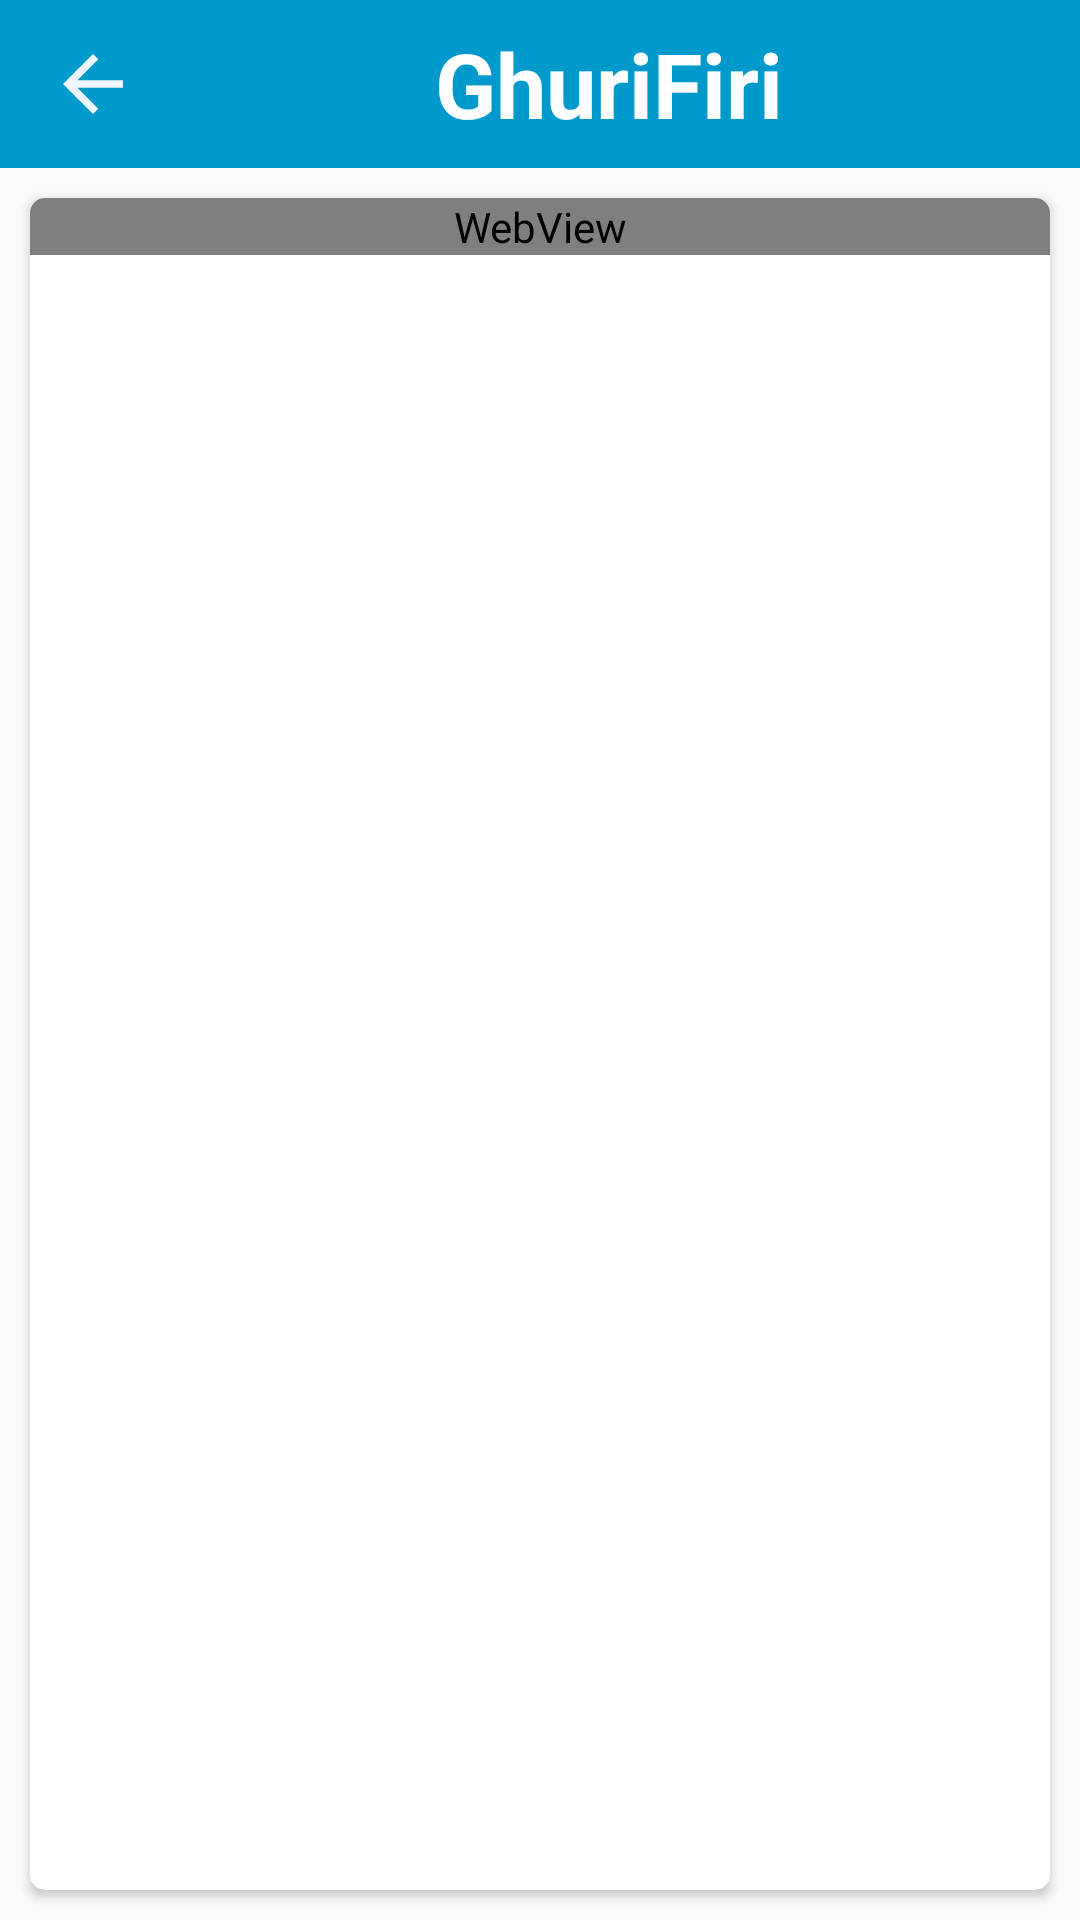

Here is an Android app screen rendered from its layout file. Give the layout XML and the strings, colors and styles it references.
<!-- AndroidManifest.xml: application theme AppTheme -->
<!-- res/layout/activity_full_article.xml -->
<?xml version="1.0" encoding="utf-8"?>
<LinearLayout xmlns:android="http://schemas.android.com/apk/res/android"
    xmlns:app="http://schemas.android.com/apk/res-auto"
    xmlns:tools="http://schemas.android.com/tools"
    android:layout_width="match_parent"
    android:layout_height="match_parent"
    android:orientation="vertical"
    tools:context=".Activities.FullArticleActivity">

    <androidx.appcompat.widget.Toolbar
        android:layout_width="match_parent"
        android:layout_height="?attr/actionBarSize"
        android:background="@android:color/holo_blue_dark">

        <ImageView
            android:layout_width="30dp"
            android:layout_height="30dp"
            android:onClick="goback"
            android:src="@drawable/ic_arrow_back_black_24dp" />

        <TextView
            android:id="@+id/fullarticletitle_id"
            android:layout_width="match_parent"
            android:layout_height="wrap_content"
            android:gravity="center"
            android:text="@string/app_name"
            android:textAlignment="center"
            android:textColor="@android:color/white"
            android:textSize="30sp"
            android:textStyle="bold" />

    </androidx.appcompat.widget.Toolbar>

    <androidx.cardview.widget.CardView
        android:layout_width="match_parent"
        android:layout_height="match_parent"
        android:layout_margin="10dp"
        app:cardCornerRadius="5dp">


        <WebView
            android:id="@+id/fullarticleWeb"
            android:layout_width="match_parent"
            android:layout_height="wrap_content" />
    </androidx.cardview.widget.CardView>


</LinearLayout>
<!-- resources referenced by this layout -->
<resources>
  <!-- drawable ic_arrow_back_black_24dp (drawable) -->
  <vector android:height="24dp" android:tint="#EEF6FF"
      android:viewportHeight="24.0" android:viewportWidth="24.0"
      android:width="24dp" xmlns:android="http://schemas.android.com/apk/res/android">
      <path android:fillColor="#FF000000" android:pathData="M20,11H7.83l5.59,-5.59L12,4l-8,8 8,8 1.41,-1.41L7.83,13H20v-2z"/>
  </vector>
  <string name="app_name">GhuriFiri</string>
  <style name="AppTheme" parent="Theme.AppCompat.Light.NoActionBar">
          
          <item name="colorPrimary">@color/colorPrimary</item>
          <item name="colorPrimaryDark">@color/colorPrimaryDark</item>
          <item name="colorAccent">@color/colorAccent</item>
      </style>
  <color name="colorPrimary">#008577</color>
  <color name="colorPrimaryDark">#00574B</color>
  <color name="colorAccent">#D81B60</color>
</resources>
